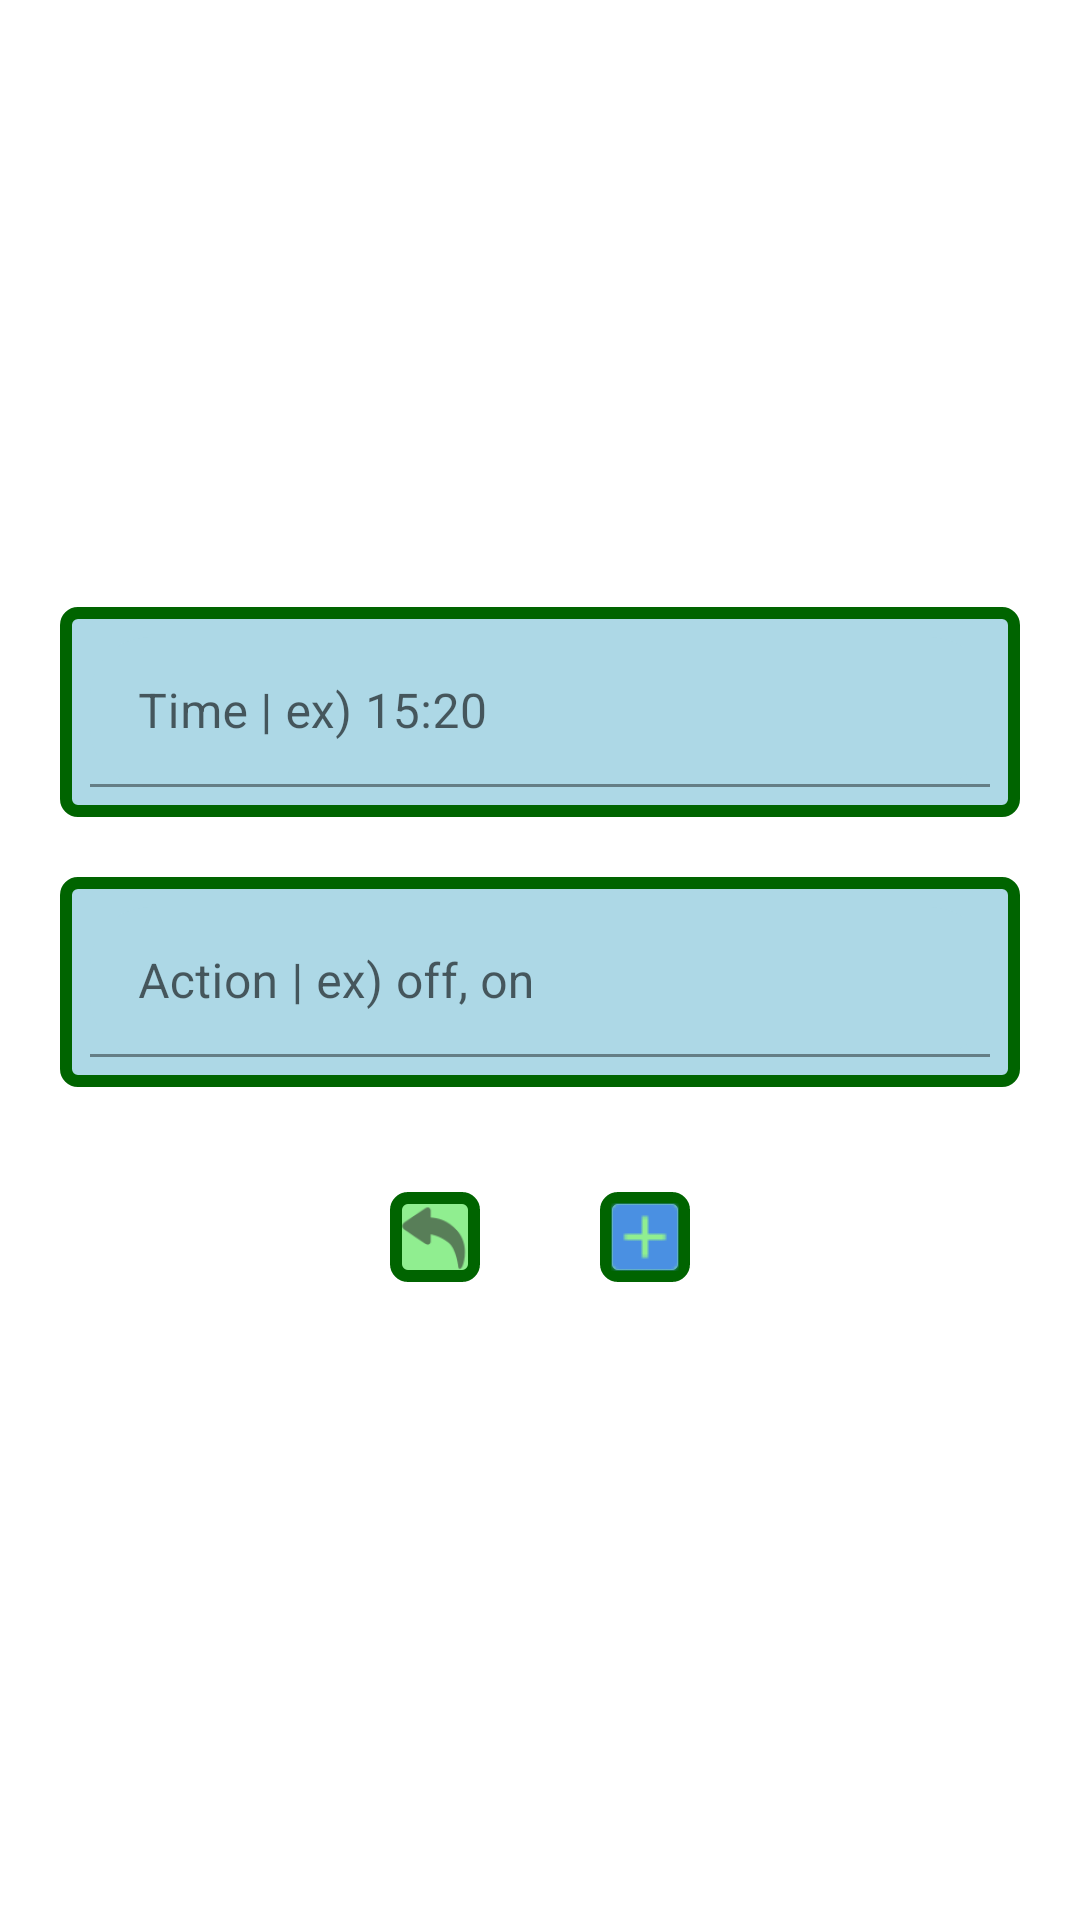

This screen was rendered from an Android layout file. Write that file and the resources it references.
<!-- AndroidManifest.xml: application theme Theme.AutomatedGreenhouse -->
<!-- res/layout/activity_schedulecreate.xml -->
<?xml version="1.0" encoding="utf-8"?>
<LinearLayout xmlns:android="http://schemas.android.com/apk/res/android"
    xmlns:tools="http://schemas.android.com/tools"
    android:orientation="vertical"
    android:gravity="center"
    android:layout_width="match_parent"
    android:layout_height="match_parent"
    tools:context=".SchedulePageCreate">

    <com.google.android.material.textfield.TextInputLayout
        android:id="@+id/timeAdd"
        android:layout_width="match_parent"
        android:layout_height="70sp"
        android:layout_marginStart="20dp"
        android:layout_marginTop="20dp"
        android:layout_marginEnd="20dp"
        android:background="@drawable/blue_button_border"
        android:hint="Time | ex) 15:20"
        android:inputType="text"
        android:padding="10dp">

        <com.google.android.material.textfield.TextInputEditText
            android:id="@+id/timeAdd_text"
            android:layout_width="match_parent"
            android:layout_height="match_parent"
            android:background="@drawable/login_userpass_background"></com.google.android.material.textfield.TextInputEditText>
    </com.google.android.material.textfield.TextInputLayout>

    <com.google.android.material.textfield.TextInputLayout
        android:id="@+id/actionAdd"
        android:layout_width="match_parent"
        android:layout_height="70sp"
        android:layout_marginStart="20dp"
        android:layout_marginTop="20dp"
        android:layout_marginEnd="20dp"
        android:background="@drawable/blue_button_border"
        android:hint="Action | ex) off, on"
        android:inputType="text"
        android:padding="10dp">

        <com.google.android.material.textfield.TextInputEditText
            android:id="@+id/actionAdd_text"
            android:layout_width="match_parent"
            android:layout_height="match_parent"
            android:background="@drawable/login_userpass_background"></com.google.android.material.textfield.TextInputEditText>
    </com.google.android.material.textfield.TextInputLayout>

    <TableLayout
        android:id="@+id/buttons"
        android:textSize="25sp"
        android:padding="10sp"
        android:layout_marginTop="5dp"
        android:layout_width="wrap_content"
        android:layout_height="wrap_content"
        >
        <TableRow>
            <androidx.appcompat.widget.AppCompatImageButton
                android:id="@+id/bt_back"
                android:layout_width="30dp"
                android:layout_height="30dp"
                android:layout_margin="20sp"
                android:src="@drawable/icons8_back"
                android:background="@drawable/green_button_border">
            </androidx.appcompat.widget.AppCompatImageButton>

            <androidx.appcompat.widget.AppCompatImageButton
                android:id="@+id/addSchedule"
                android:layout_width="wrap_content"
                android:layout_height="wrap_content"
                android:layout_margin="20sp"
                android:background="@drawable/green_button_border"
                android:src="@drawable/icons8_add_new_30"
                android:textAllCaps="false"
                android:textSize="25sp">
            </androidx.appcompat.widget.AppCompatImageButton>


        </TableRow>
    </TableLayout>

</LinearLayout>
<!-- resources referenced by this layout -->
<resources>
  <!-- drawable blue_button_border (drawable) -->
  <?xml version="1.0" encoding="utf-8"?>
  <selector xmlns:android="http://schemas.android.com/apk/res/android">
      <item><shape
          android:shape="rectangle" >
  
          <stroke
              android:width="4dp"
              android:color="#006400" />
  
          <solid
              android:color="@color/lightblue" />
  
          <corners
              android:bottomLeftRadius="4dp"
              android:bottomRightRadius="4dp"
              android:topLeftRadius="4dp"
              android:topRightRadius="4dp" />
  
      </shape></item>
  </selector>
  <!-- drawable green_button_border (drawable) -->
  <?xml version="1.0" encoding="utf-8"?>
  <selector xmlns:android="http://schemas.android.com/apk/res/android">
      <item><shape
      android:shape="rectangle" >
  
          <stroke
              android:width="4dp"
              android:color="#006400" />
  
          <solid
              android:color="@color/adia" />
  
          <corners
              android:bottomLeftRadius="4dp"
              android:bottomRightRadius="4dp"
              android:topLeftRadius="4dp"
              android:topRightRadius="4dp" />
  
      </shape></item>
  </selector>
  <!-- drawable icons8_add_new_30: png bitmap (drawable, 298 bytes) -->
  <!-- drawable icons8_back: png bitmap (drawable-hdpi, 696 bytes) -->
  <!-- drawable login_userpass_background (drawable) -->
  <?xml version="1.0" encoding="utf-8"?>
  <shape xmlns:android="http://schemas.android.com/apk/res/android"
      android:shape="rectangle">
  
      <solid android:color="@color/lightblue"/>
      <corners android:radius= "20dp"/>
  
  </shape>
  <style name="Theme.AutomatedGreenhouse" parent="Theme.MaterialComponents.DayNight.NoActionBar">
          
          <item name="colorPrimary">@color/purple_500</item>
          <item name="colorPrimaryVariant">@color/purple_700</item>
          <item name="colorOnPrimary">@color/white</item>
          
          <item name="colorSecondary">@color/teal_200</item>
          <item name="colorSecondaryVariant">@color/teal_700</item>
          <item name="colorOnSecondary">@color/black</item>
          
          <item name="android:statusBarColor" tools:targetApi="l">?attr/colorPrimaryVariant</item>
          
      </style>
  <color name="lightblue">#ADD8E6</color>
  <color name="adia">#90EE90</color>
  <color name="purple_500">#FF6200EE</color>
  <color name="purple_700">#FF3700B3</color>
  <color name="white">#FFFFFFFF</color>
  <color name="teal_200">#FF03DAC5</color>
  <color name="teal_700">#FF018786</color>
  <color name="black">#FF000000</color>
</resources>
